5-way image classification set "Datasets" from GitHub (ganeshbucche/Animal-Disease-Detection); label vocabulary: cow dramatophilisis, cow pedicilo, cow ringworm, healthy, mastitis.

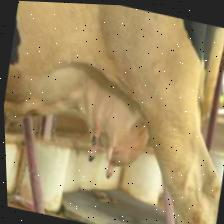
Label: mastitis

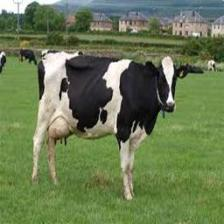
Label: healthy

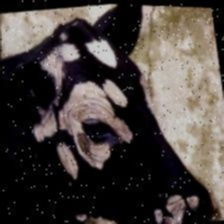
Label: cow ringworm

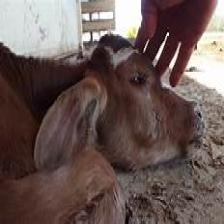
Label: cow dramatophilisis

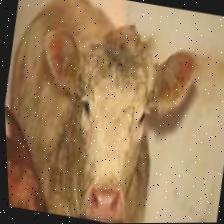
Label: cow pedicilo

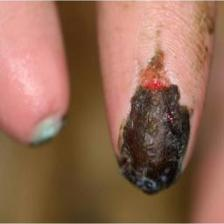
Label: mastitis
